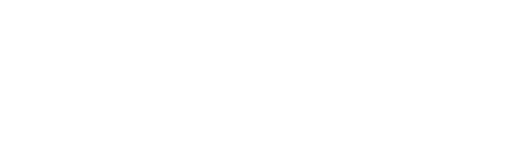
t = 0.00 s
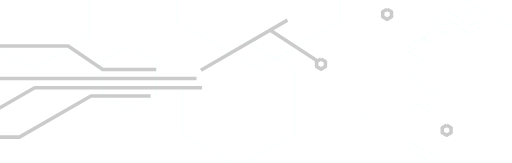
t = 1.50 s
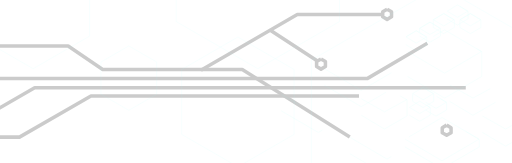
t = 2.22 s
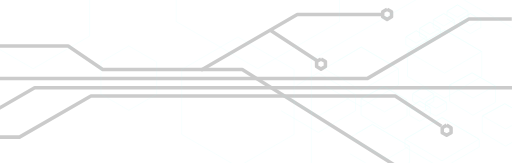
t = 2.93 s
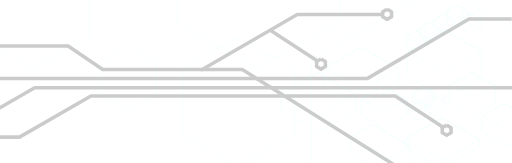
t = 3.65 s
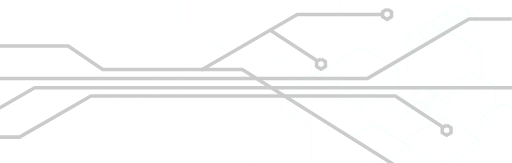
t = 4.50 s

The animated SVG that drew these frames (rendered in a browser with its animation timeline set to each time). Animation: 2 CSS @keyframes rules; one cycle of 4.50 s.

<svg width="1159" height="369" viewBox="0 0 1159 369" xmlns="http://www.w3.org/2000/svg" style=""><title>home-header-art-hexagons</title><g fill="none" fill-rule="evenodd"><g opacity=".2" stroke="#000" stroke-linejoin="round" stroke-width="8"><path d="M-349.128 291.819h265.696l161.82-93.258h1141.581M876.32 20.754l9.982 5.763v11.525l-9.981 5.763-9.981-5.763V26.517z" class="RFTNakBD_0"></path><path d="M-221.652 310.407H44.044l161.82-93.258h688.805l108.384 70.931" class="RFTNakBD_1"></path><path d="M1011.111 283.252l9.982 5.763v11.525l-9.982 5.763-9.98-5.763v-11.525zM-161.924 177.47h994.046L1061.59 42.804h96.971" class="RFTNakBD_2"></path><path d="M-111.44 104.178h265.696l78.225 53.27H548.39l476.362 298.783" class="RFTNakBD_3"></path><path d="M454.73 159.1L673 32.675h191.746M610.242 67.33l108.384 70.932M726.685 133.434l9.98 5.762v11.526l-9.98 5.762-9.981-5.762v-11.526z" class="RFTNakBD_4"></path></g><g opacity=".178" stroke="#9FFFFD"><path d="M291.597 103.987l63.094 36.427v72.854l-63.094 36.427-63.093-36.427v-72.854zM75.029-139.45l127.736 73.748V81.795L75.029 155.543-52.707 81.795V-65.702zM538.516 83.845l127.243 73.464v146.927L538.516 377.7l-127.243-73.464V157.31z" class="RFTNakBD_5"></path><path d="M583.625-271.048l184.72 106.647V48.895l-184.72 106.648-184.72-106.648V-164.4zM995.777-31.852l290.8 167.894v335.787l-290.8 167.894-290.8-167.894V136.042z" class="RFTNakBD_6"></path></g><g opacity=".178" stroke="#93FFF5"><path d="M1011.918 42.76l23.713 13.954 23.914-13.956V25.662l-23.919-14.468-23.708 13.934v17.631z" class="RFTNakBD_7"></path><path d="M1012.387 25.235l23.244 13.97 23.44-13.97-23.44-14.04-23.244 14.04zM1041.095 62.21l23.712 13.955 23.915-13.956V45.113l-23.92-14.468-23.707 13.934v17.63z" class="RFTNakBD_8"></path><path d="M1041.563 44.686l23.244 13.97 23.44-13.97-23.44-14.04-23.244 14.04zM980.797 62.21l23.713 13.955 23.914-13.956V45.113l-23.919-14.468-23.708 13.934v17.63z" class="RFTNakBD_9"></path><path d="M981.266 44.686l23.244 13.97 23.44-13.97-23.44-14.04-23.244 14.04zM949.676 81.66l23.712 13.956 23.915-13.957V64.564l-23.92-14.469-23.707 13.935v17.63z" class="RFTNakBD_10"></path><path d="M950.145 64.137l23.243 13.97 23.44-13.97-23.44-14.04-23.243 14.04zM918.554 101.112l23.713 13.955 23.914-13.957V84.015l-23.919-14.469-23.708 13.934v17.632z" class="RFTNakBD_11"></path><path d="M919.023 83.588l23.244 13.97 23.44-13.97-23.44-14.04-23.244 14.04zM916.61 332.575l84.009 48.969 84.212-48.97v-17.09l-84.214-49.487-84.008 48.95v17.628z" class="RFTNakBD_12"></path><path d="M917.097 315.053l83.522 48.984 83.723-48.984-83.723-49.056-83.522 49.056zM922.445 173.078l84.01 48.969 84.212-48.97v-55.992l-84.214-49.487-84.008 48.95v56.53z" class="RFTNakBD_13"></path><path d="M922.932 116.655l83.522 48.984 83.723-48.984-83.723-49.056-83.522 49.056zM934.115 229.487l23.713 13.955 23.914-13.956V212.39l-23.919-14.468-23.708 13.934v17.63z" class="RFTNakBD_14"></path><path d="M934.584 211.963l23.244 13.97 23.44-13.97-23.44-14.04-23.244 14.04zM963.291 248.938l23.713 13.955 23.914-13.957v-17.095L987 217.372l-23.708 13.935v17.63z" class="RFTNakBD_15"></path><path d="M963.76 231.414l23.244 13.97 23.44-13.97-23.44-14.04-23.244 14.04zM926.335 260.608l23.713 13.955 23.914-13.956V243.51l-23.92-14.468-23.707 13.934v17.631z" class="RFTNakBD_16"></path><path d="M926.804 243.084l23.244 13.97 23.439-13.97-23.44-14.04-23.243 14.04zM733.772 192.529l84.01 48.969 84.212-48.97v-36.541L817.78 106.5l-84.008 48.95v37.079z" class="RFTNakBD_17"></path><path d="M734.26 155.556l83.521 48.984 83.723-48.984-83.723-49.056-83.521 49.056zM817.41 260.61l52.892 31.459 51.143-29.519v-36.535l-53.097-30.05-50.938 27.573v37.072z" class="RFTNakBD_18"></path><path d="M817.938 223.64l52.364 29.535 50.611-27.602-52.563-29.606-50.412 27.674zM1017.754 229.488l52.891 31.46 51.143-29.519v-36.535l-53.097-30.05-50.937 27.573v37.071z" class="RFTNakBD_19"></path><path d="M1018.282 192.52l52.364 29.534 50.61-27.603-52.563-29.606-50.411 27.674zM1091.667 299.511l52.891 31.46 51.143-29.519v-36.535l-53.097-30.05-50.937 27.573v37.071z" class="RFTNakBD_20"></path><path d="M1092.195 262.542l52.364 29.535 50.61-27.603-52.563-29.606-50.411 27.674zM792.124 348.135l84.01 48.97 51.146-29.52v-36.54l-84.215-49.488-50.94 29.5v37.078z" class="RFTNakBD_21"></path><path d="M792.612 311.163l83.522 48.984 50.655-29.534-83.722-49.055-50.455 29.605zM636.518 250.881l84.01 48.97 84.212-48.97v-36.542l-84.214-49.487-84.008 48.95v37.08z" class="RFTNakBD_22"></path><path d="M637.005 213.909l83.522 48.984 83.723-48.984-83.723-49.056-83.522 49.056z" class="RFTNakBD_23"></path></g></g><style data-made-with="vivus-instant">.RFTNakBD_0{stroke-dasharray:1664 1666;stroke-dashoffset:1665;animation:RFTNakBD_draw 3000ms ease-in-out 0ms forwards;}.RFTNakBD_1{stroke-dasharray:1271 1273;stroke-dashoffset:1272;animation:RFTNakBD_draw 3000ms ease-in-out 65ms forwards;}.RFTNakBD_2{stroke-dasharray:1427 1429;stroke-dashoffset:1428;animation:RFTNakBD_draw 3000ms ease-in-out 130ms forwards;}.RFTNakBD_3{stroke-dasharray:1239 1241;stroke-dashoffset:1240;animation:RFTNakBD_draw 3000ms ease-in-out 195ms forwards;}.RFTNakBD_4{stroke-dasharray:643 645;stroke-dashoffset:644;animation:RFTNakBD_draw 3000ms ease-in-out 260ms forwards;}.RFTNakBD_5{stroke-dasharray:2204 2206;stroke-dashoffset:2205;animation:RFTNakBD_draw 3000ms ease-in-out 326ms forwards;}.RFTNakBD_6{stroke-dasharray:3295 3297;stroke-dashoffset:3296;animation:RFTNakBD_draw 3000ms ease-in-out 391ms forwards;}.RFTNakBD_7{stroke-dasharray:146 148;stroke-dashoffset:147;animation:RFTNakBD_draw 3000ms ease-in-out 456ms forwards;}.RFTNakBD_8{stroke-dasharray:255 257;stroke-dashoffset:256;animation:RFTNakBD_draw 3000ms ease-in-out 521ms forwards;}.RFTNakBD_9{stroke-dasharray:255 257;stroke-dashoffset:256;animation:RFTNakBD_draw 3000ms ease-in-out 586ms forwards;}.RFTNakBD_10{stroke-dasharray:255 257;stroke-dashoffset:256;animation:RFTNakBD_draw 3000ms ease-in-out 652ms forwards;}.RFTNakBD_11{stroke-dasharray:255 257;stroke-dashoffset:256;animation:RFTNakBD_draw 3000ms ease-in-out 717ms forwards;}.RFTNakBD_12{stroke-dasharray:534 536;stroke-dashoffset:535;animation:RFTNakBD_draw 3000ms ease-in-out 782ms forwards;}.RFTNakBD_13{stroke-dasharray:890 892;stroke-dashoffset:891;animation:RFTNakBD_draw 3000ms ease-in-out 847ms forwards;}.RFTNakBD_14{stroke-dasharray:534 536;stroke-dashoffset:535;animation:RFTNakBD_draw 3000ms ease-in-out 913ms forwards;}.RFTNakBD_15{stroke-dasharray:255 257;stroke-dashoffset:256;animation:RFTNakBD_draw 3000ms ease-in-out 978ms forwards;}.RFTNakBD_16{stroke-dasharray:255 257;stroke-dashoffset:256;animation:RFTNakBD_draw 3000ms ease-in-out 1043ms forwards;}.RFTNakBD_17{stroke-dasharray:573 575;stroke-dashoffset:574;animation:RFTNakBD_draw 3000ms ease-in-out 1108ms forwards;}.RFTNakBD_18{stroke-dasharray:701 703;stroke-dashoffset:702;animation:RFTNakBD_draw 3000ms ease-in-out 1173ms forwards;}.RFTNakBD_19{stroke-dasharray:549 551;stroke-dashoffset:550;animation:RFTNakBD_draw 3000ms ease-in-out 1239ms forwards;}.RFTNakBD_20{stroke-dasharray:549 551;stroke-dashoffset:550;animation:RFTNakBD_draw 3000ms ease-in-out 1304ms forwards;}.RFTNakBD_21{stroke-dasharray:623 625;stroke-dashoffset:624;animation:RFTNakBD_draw 3000ms ease-in-out 1369ms forwards;}.RFTNakBD_22{stroke-dasharray:775 777;stroke-dashoffset:776;animation:RFTNakBD_draw 3000ms ease-in-out 1434ms forwards;}.RFTNakBD_23{stroke-dasharray:388 390;stroke-dashoffset:389;animation:RFTNakBD_draw 3000ms ease-in-out 1500ms forwards;}@keyframes RFTNakBD_draw{100%{stroke-dashoffset:0;}}@keyframes RFTNakBD_fade{0%{stroke-opacity:1;}95.40229885057471%{stroke-opacity:1;}100%{stroke-opacity:0;}}</style></svg>